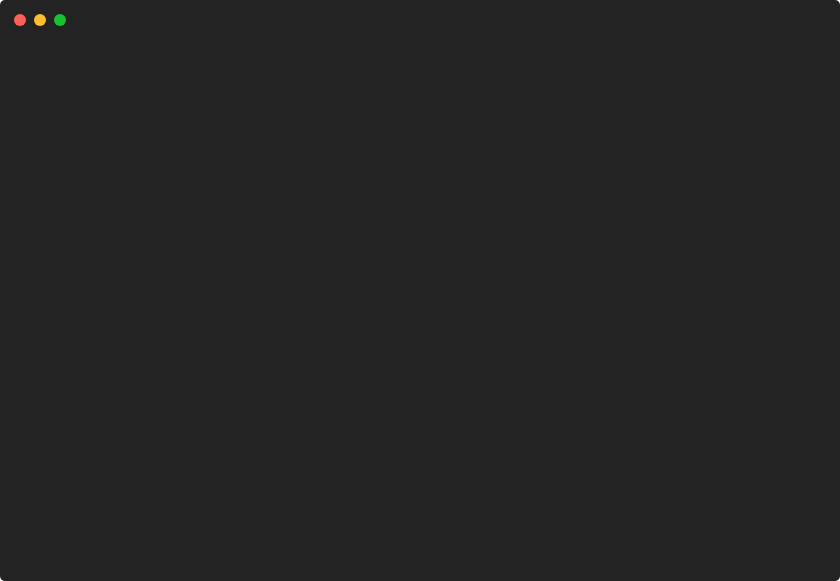
t = 0.00 s
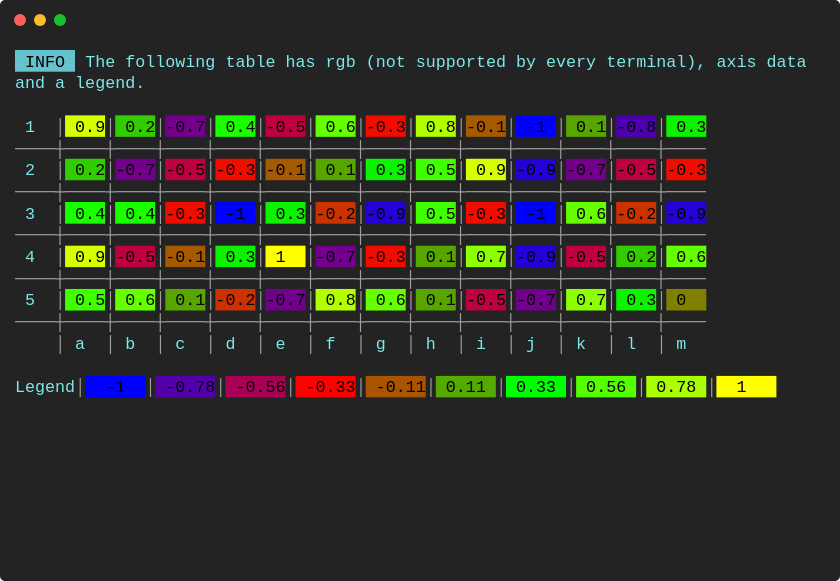
t = 0.85 s
t = 1.70 s: frame unchanged from t = 0.85 s, image omitted
t = 2.55 s: frame unchanged from t = 0.85 s, image omitted
t = 3.40 s: frame unchanged from t = 0.85 s, image omitted
t = 4.24 s: frame unchanged from t = 0.85 s, image omitted

The animated SVG that drew these frames (rendered in a browser with its animation timeline set to each time). Animation: 1 CSS @keyframes rule; one cycle of 5.09 s, repeats indefinitely.

<svg xmlns="http://www.w3.org/2000/svg" xmlns:xlink="http://www.w3.org/1999/xlink" width="840" height="581.04"><rect width="840" height="581.04" rx="5" ry="5" class="a"></rect><svg y="0%" x="0%"><circle cx="20" cy="20" r="6" class="b"></circle><circle cx="40" cy="20" r="6" class="c"></circle><circle cx="60" cy="20" r="6" class="d"></circle></svg><svg height="521.04" viewBox="0 0 80 52.104" width="800" x="15" xmlns="http://www.w3.org/2000/svg" xmlns:xlink="http://www.w3.org/1999/xlink" y="50"><style>.e, .g, .f {
	font-family:
			'Courier New'
			Roboto,
			Helvetica,
			Arial,
			sans-serif,
			'Apple Color Emoji',
			'Segoe UI Emoji' !important;
}.a{fill:rgb(35,35,35)}.b{fill:#ff5f58}.c{fill:#ffbd2e}.d{fill:#18c132}.e{font-family:'Courier New',Monaco,Consolas,Menlo,'Bitstream Vera Sans Mono','Powerline Symbols',monospace}.f{fill:rgb(102,194,205)}.g{white-space:pre}.h{fill:rgb(126,231,233);white-space:pre}.i{fill:rgb(160,160,160);white-space:pre}.j{fill:rgb(216,255,0)}.k{fill:rgb(0,0,0);white-space:pre}.l{fill:rgb(50,204,0)}.m{fill:rgb(114,0,140)}.n{fill:rgb(25,255,0)}.o{fill:rgb(191,0,63)}.p{fill:rgb(101,255,0)}.q{fill:rgb(242,12,0)}.r{fill:rgb(178,255,0)}.s{fill:rgb(165,89,0)}.t{fill:rgb(0,0,255)}.u{fill:rgb(89,165,0)}.v{fill:rgb(76,0,178)}.w{fill:rgb(12,242,0)}.x{fill:rgb(63,255,0)}.y{fill:rgb(38,0,216)}.z{fill:rgb(204,50,0)}.A{fill:rgb(255,255,0)}.B{fill:rgb(140,255,0)}.C{fill:rgb(127,127,0)}.D{fill:rgb(84,0,170)}.E{fill:rgb(169,0,85)}.F{fill:rgb(255,0,0)}.G{fill:rgb(170,84,0)}.H{fill:rgb(84,170,0)}.I{fill:rgb(0,255,0)}.J{fill:rgb(84,255,0)}.K{fill:rgb(170,255,0)}.L{fill:transparent}.N{animation-duration:5.092112s;animation-iteration-count:infinite;animation-name:M;animation-timing-function:steps(1,end)}@keyframes M{0%{transform:translateX(-0px)}1.4%{transform:translateX(-80px)}1.8%{transform:translateX(-160px)}1.8%{transform:translateX(-240px)}1.8%{transform:translateX(-320px)}100%{transform:translateX(-400px)}}</style><g font-family="'Courier New',Monaco, Consolas, Menlo, &#x27;Bitstream Vera Sans Mono&#x27;, &#x27;Powerline Symbols&#x27;, monospace" font-size="1.67" class="e"><defs><symbol id="1"><rect height="2.171" width="6" x="0" y="0" class="f"></rect><text x="0" y="1.67" class="g"> INFO </text><text x="7.013999999999999" y="1.67" class="h">The</text><text x="11.021999999999998" y="1.67" class="h">following</text><text x="21.041999999999998" y="1.67" class="h">table</text><text x="27.054" y="1.67" class="h">has</text><text x="31.061999999999998" y="1.67" class="h">rgb</text><text x="35.06999999999999" y="1.67" class="h">(not</text><text x="40.08" y="1.67" class="h">supported</text><text x="50.1" y="1.67" class="h">by</text><text x="53.105999999999995" y="1.67" class="h">every</text><text x="59.117999999999995" y="1.67" class="h">terminal),</text><text x="70.13999999999999" y="1.67" class="h">axis</text><text x="75.14999999999999" y="1.67" class="h">data</text></symbol><symbol id="2"><text x="0" y="1.67" class="h">and</text><text x="4.008" y="1.67" class="h">a</text><text x="6.012" y="1.67" class="h">legend.</text></symbol><symbol id="3"><text x="1.002" y="1.67" class="h">1</text><text x="4.008" y="1.67" class="i">│</text><rect height="2.171" width="4" x="5.01" y="0" class="j"></rect><text x="5.01" y="1.67" class="k"> 0.9</text><text x="9.017999999999999" y="1.67" class="i">│</text><rect height="2.171" width="4" x="10.02" y="0" class="l"></rect><text x="10.02" y="1.67" class="k"> 0.2</text><text x="14.027999999999999" y="1.67" class="i">│</text><rect height="2.171" width="4" x="15.029999999999998" y="0" class="m"></rect><text x="15.029999999999998" y="1.67" class="k">-0.7</text><text x="19.037999999999997" y="1.67" class="i">│</text><rect height="2.171" width="4" x="20.04" y="0" class="n"></rect><text x="20.04" y="1.67" class="k"> 0.4</text><text x="24.048" y="1.67" class="i">│</text><rect height="2.171" width="4" x="25.05" y="0" class="o"></rect><text x="25.05" y="1.67" class="k">-0.5</text><text x="29.058" y="1.67" class="i">│</text><rect height="2.171" width="4" x="30.059999999999995" y="0" class="p"></rect><text x="30.059999999999995" y="1.67" class="k"> 0.6</text><text x="34.068" y="1.67" class="i">│</text><rect height="2.171" width="4" x="35.06999999999999" y="0" class="q"></rect><text x="35.06999999999999" y="1.67" class="k">-0.3</text><text x="39.077999999999996" y="1.67" class="i">│</text><rect height="2.171" width="4" x="40.08" y="0" class="r"></rect><text x="40.08" y="1.67" class="k"> 0.8</text><text x="44.087999999999994" y="1.67" class="i">│</text><rect height="2.171" width="4" x="45.089999999999996" y="0" class="s"></rect><text x="45.089999999999996" y="1.67" class="k">-0.1</text><text x="49.098" y="1.67" class="i">│</text><rect height="2.171" width="4" x="50.1" y="0" class="t"></rect><text x="50.1" y="1.67" class="k"> -1 </text><text x="54.108" y="1.67" class="i">│</text><rect height="2.171" width="4" x="55.10999999999999" y="0" class="u"></rect><text x="55.10999999999999" y="1.67" class="k"> 0.1</text><text x="59.117999999999995" y="1.67" class="i">│</text><rect height="2.171" width="4" x="60.11999999999999" y="0" class="v"></rect><text x="60.11999999999999" y="1.67" class="k">-0.8</text><text x="64.128" y="1.67" class="i">│</text><rect height="2.171" width="4" x="65.13" y="0" class="w"></rect><text x="65.13" y="1.67" class="k"> 0.3</text></symbol><symbol id="4"><text x="0" y="1.67" class="i">────┼────┼────┼────┼────┼────┼────┼────┼────┼────┼────┼────┼────┼────</text></symbol><symbol id="5"><text x="1.002" y="1.67" class="h">2</text><text x="4.008" y="1.67" class="i">│</text><rect height="2.171" width="4" x="5.01" y="0" class="l"></rect><text x="5.01" y="1.67" class="k"> 0.2</text><text x="9.017999999999999" y="1.67" class="i">│</text><rect height="2.171" width="4" x="10.02" y="0" class="m"></rect><text x="10.02" y="1.67" class="k">-0.7</text><text x="14.027999999999999" y="1.67" class="i">│</text><rect height="2.171" width="4" x="15.029999999999998" y="0" class="o"></rect><text x="15.029999999999998" y="1.67" class="k">-0.5</text><text x="19.037999999999997" y="1.67" class="i">│</text><rect height="2.171" width="4" x="20.04" y="0" class="q"></rect><text x="20.04" y="1.67" class="k">-0.3</text><text x="24.048" y="1.67" class="i">│</text><rect height="2.171" width="4" x="25.05" y="0" class="s"></rect><text x="25.05" y="1.67" class="k">-0.1</text><text x="29.058" y="1.67" class="i">│</text><rect height="2.171" width="4" x="30.059999999999995" y="0" class="u"></rect><text x="30.059999999999995" y="1.67" class="k"> 0.1</text><text x="34.068" y="1.67" class="i">│</text><rect height="2.171" width="4" x="35.06999999999999" y="0" class="w"></rect><text x="35.06999999999999" y="1.67" class="k"> 0.3</text><text x="39.077999999999996" y="1.67" class="i">│</text><rect height="2.171" width="4" x="40.08" y="0" class="x"></rect><text x="40.08" y="1.67" class="k"> 0.5</text><text x="44.087999999999994" y="1.67" class="i">│</text><rect height="2.171" width="4" x="45.089999999999996" y="0" class="j"></rect><text x="45.089999999999996" y="1.67" class="k"> 0.9</text><text x="49.098" y="1.67" class="i">│</text><rect height="2.171" width="4" x="50.1" y="0" class="y"></rect><text x="50.1" y="1.67" class="k">-0.9</text><text x="54.108" y="1.67" class="i">│</text><rect height="2.171" width="4" x="55.10999999999999" y="0" class="m"></rect><text x="55.10999999999999" y="1.67" class="k">-0.7</text><text x="59.117999999999995" y="1.67" class="i">│</text><rect height="2.171" width="4" x="60.11999999999999" y="0" class="o"></rect><text x="60.11999999999999" y="1.67" class="k">-0.5</text><text x="64.128" y="1.67" class="i">│</text><rect height="2.171" width="4" x="65.13" y="0" class="q"></rect><text x="65.13" y="1.67" class="k">-0.3</text></symbol><symbol id="6"><text x="1.002" y="1.67" class="h">3</text><text x="4.008" y="1.67" class="i">│</text><rect height="2.171" width="4" x="5.01" y="0" class="n"></rect><text x="5.01" y="1.67" class="k"> 0.4</text><text x="9.017999999999999" y="1.67" class="i">│</text><rect height="2.171" width="4" x="10.02" y="0" class="n"></rect><text x="10.02" y="1.67" class="k"> 0.4</text><text x="14.027999999999999" y="1.67" class="i">│</text><rect height="2.171" width="4" x="15.029999999999998" y="0" class="q"></rect><text x="15.029999999999998" y="1.67" class="k">-0.3</text><text x="19.037999999999997" y="1.67" class="i">│</text><rect height="2.171" width="4" x="20.04" y="0" class="t"></rect><text x="20.04" y="1.67" class="k"> -1 </text><text x="24.048" y="1.67" class="i">│</text><rect height="2.171" width="4" x="25.05" y="0" class="w"></rect><text x="25.05" y="1.67" class="k"> 0.3</text><text x="29.058" y="1.67" class="i">│</text><rect height="2.171" width="4" x="30.059999999999995" y="0" class="z"></rect><text x="30.059999999999995" y="1.67" class="k">-0.2</text><text x="34.068" y="1.67" class="i">│</text><rect height="2.171" width="4" x="35.06999999999999" y="0" class="y"></rect><text x="35.06999999999999" y="1.67" class="k">-0.9</text><text x="39.077999999999996" y="1.67" class="i">│</text><rect height="2.171" width="4" x="40.08" y="0" class="x"></rect><text x="40.08" y="1.67" class="k"> 0.5</text><text x="44.087999999999994" y="1.67" class="i">│</text><rect height="2.171" width="4" x="45.089999999999996" y="0" class="q"></rect><text x="45.089999999999996" y="1.67" class="k">-0.3</text><text x="49.098" y="1.67" class="i">│</text><rect height="2.171" width="4" x="50.1" y="0" class="t"></rect><text x="50.1" y="1.67" class="k"> -1 </text><text x="54.108" y="1.67" class="i">│</text><rect height="2.171" width="4" x="55.10999999999999" y="0" class="p"></rect><text x="55.10999999999999" y="1.67" class="k"> 0.6</text><text x="59.117999999999995" y="1.67" class="i">│</text><rect height="2.171" width="4" x="60.11999999999999" y="0" class="z"></rect><text x="60.11999999999999" y="1.67" class="k">-0.2</text><text x="64.128" y="1.67" class="i">│</text><rect height="2.171" width="4" x="65.13" y="0" class="y"></rect><text x="65.13" y="1.67" class="k">-0.9</text></symbol><symbol id="7"><text x="1.002" y="1.67" class="h">4</text><text x="4.008" y="1.67" class="i">│</text><rect height="2.171" width="4" x="5.01" y="0" class="j"></rect><text x="5.01" y="1.67" class="k"> 0.9</text><text x="9.017999999999999" y="1.67" class="i">│</text><rect height="2.171" width="4" x="10.02" y="0" class="o"></rect><text x="10.02" y="1.67" class="k">-0.5</text><text x="14.027999999999999" y="1.67" class="i">│</text><rect height="2.171" width="4" x="15.029999999999998" y="0" class="s"></rect><text x="15.029999999999998" y="1.67" class="k">-0.1</text><text x="19.037999999999997" y="1.67" class="i">│</text><rect height="2.171" width="4" x="20.04" y="0" class="w"></rect><text x="20.04" y="1.67" class="k"> 0.3</text><text x="24.048" y="1.67" class="i">│</text><rect height="2.171" width="4" x="25.05" y="0" class="A"></rect><text x="25.05" y="1.67" class="k"> 1  </text><text x="29.058" y="1.67" class="i">│</text><rect height="2.171" width="4" x="30.059999999999995" y="0" class="m"></rect><text x="30.059999999999995" y="1.67" class="k">-0.7</text><text x="34.068" y="1.67" class="i">│</text><rect height="2.171" width="4" x="35.06999999999999" y="0" class="q"></rect><text x="35.06999999999999" y="1.67" class="k">-0.3</text><text x="39.077999999999996" y="1.67" class="i">│</text><rect height="2.171" width="4" x="40.08" y="0" class="u"></rect><text x="40.08" y="1.67" class="k"> 0.1</text><text x="44.087999999999994" y="1.67" class="i">│</text><rect height="2.171" width="4" x="45.089999999999996" y="0" class="B"></rect><text x="45.089999999999996" y="1.67" class="k"> 0.7</text><text x="49.098" y="1.67" class="i">│</text><rect height="2.171" width="4" x="50.1" y="0" class="y"></rect><text x="50.1" y="1.67" class="k">-0.9</text><text x="54.108" y="1.67" class="i">│</text><rect height="2.171" width="4" x="55.10999999999999" y="0" class="o"></rect><text x="55.10999999999999" y="1.67" class="k">-0.5</text><text x="59.117999999999995" y="1.67" class="i">│</text><rect height="2.171" width="4" x="60.11999999999999" y="0" class="l"></rect><text x="60.11999999999999" y="1.67" class="k"> 0.2</text><text x="64.128" y="1.67" class="i">│</text><rect height="2.171" width="4" x="65.13" y="0" class="p"></rect><text x="65.13" y="1.67" class="k"> 0.6</text></symbol><symbol id="8"><text x="1.002" y="1.67" class="h">5</text><text x="4.008" y="1.67" class="i">│</text><rect height="2.171" width="4" x="5.01" y="0" class="x"></rect><text x="5.01" y="1.67" class="k"> 0.5</text><text x="9.017999999999999" y="1.67" class="i">│</text><rect height="2.171" width="4" x="10.02" y="0" class="p"></rect><text x="10.02" y="1.67" class="k"> 0.6</text><text x="14.027999999999999" y="1.67" class="i">│</text><rect height="2.171" width="4" x="15.029999999999998" y="0" class="u"></rect><text x="15.029999999999998" y="1.67" class="k"> 0.1</text><text x="19.037999999999997" y="1.67" class="i">│</text><rect height="2.171" width="4" x="20.04" y="0" class="z"></rect><text x="20.04" y="1.67" class="k">-0.2</text><text x="24.048" y="1.67" class="i">│</text><rect height="2.171" width="4" x="25.05" y="0" class="m"></rect><text x="25.05" y="1.67" class="k">-0.7</text><text x="29.058" y="1.67" class="i">│</text><rect height="2.171" width="4" x="30.059999999999995" y="0" class="r"></rect><text x="30.059999999999995" y="1.67" class="k"> 0.8</text><text x="34.068" y="1.67" class="i">│</text><rect height="2.171" width="4" x="35.06999999999999" y="0" class="p"></rect><text x="35.06999999999999" y="1.67" class="k"> 0.6</text><text x="39.077999999999996" y="1.67" class="i">│</text><rect height="2.171" width="4" x="40.08" y="0" class="u"></rect><text x="40.08" y="1.67" class="k"> 0.1</text><text x="44.087999999999994" y="1.67" class="i">│</text><rect height="2.171" width="4" x="45.089999999999996" y="0" class="o"></rect><text x="45.089999999999996" y="1.67" class="k">-0.5</text><text x="49.098" y="1.67" class="i">│</text><rect height="2.171" width="4" x="50.1" y="0" class="m"></rect><text x="50.1" y="1.67" class="k">-0.7</text><text x="54.108" y="1.67" class="i">│</text><rect height="2.171" width="4" x="55.10999999999999" y="0" class="B"></rect><text x="55.10999999999999" y="1.67" class="k"> 0.7</text><text x="59.117999999999995" y="1.67" class="i">│</text><rect height="2.171" width="4" x="60.11999999999999" y="0" class="w"></rect><text x="60.11999999999999" y="1.67" class="k"> 0.3</text><text x="64.128" y="1.67" class="i">│</text><rect height="2.171" width="4" x="65.13" y="0" class="C"></rect><text x="65.13" y="1.67" class="k"> 0  </text></symbol><symbol id="9"><text x="4.008" y="1.67" class="i">│</text><text x="6.012" y="1.67" class="h">a</text><text x="9.017999999999999" y="1.67" class="i">│</text><text x="11.021999999999998" y="1.67" class="h">b</text><text x="14.027999999999999" y="1.67" class="i">│</text><text x="16.032" y="1.67" class="h">c</text><text x="19.037999999999997" y="1.67" class="i">│</text><text x="21.041999999999998" y="1.67" class="h">d</text><text x="24.048" y="1.67" class="i">│</text><text x="26.052" y="1.67" class="h">e</text><text x="29.058" y="1.67" class="i">│</text><text x="31.061999999999998" y="1.67" class="h">f</text><text x="34.068" y="1.67" class="i">│</text><text x="36.071999999999996" y="1.67" class="h">g</text><text x="39.077999999999996" y="1.67" class="i">│</text><text x="41.082" y="1.67" class="h">h</text><text x="44.087999999999994" y="1.67" class="i">│</text><text x="46.09199999999999" y="1.67" class="h">i</text><text x="49.098" y="1.67" class="i">│</text><text x="51.102" y="1.67" class="h">j</text><text x="54.108" y="1.67" class="i">│</text><text x="56.111999999999995" y="1.67" class="h">k</text><text x="59.117999999999995" y="1.67" class="i">│</text><text x="61.12199999999999" y="1.67" class="h">l</text><text x="64.128" y="1.67" class="i">│</text><text x="66.13199999999999" y="1.67" class="h">m</text></symbol><symbol id="10"><text x="0" y="1.67" class="h">Legend</text><text x="6.012" y="1.67" class="i">│</text><rect height="2.171" width="6" x="7.013999999999999" y="0" class="t"></rect><text x="7.013999999999999" y="1.67" class="k">  -1  </text><text x="13.026" y="1.67" class="i">│</text><rect height="2.171" width="6" x="14.027999999999999" y="0" class="D"></rect><text x="14.027999999999999" y="1.67" class="k"> -0.78</text><text x="20.04" y="1.67" class="i">│</text><rect height="2.171" width="6" x="21.041999999999998" y="0" class="E"></rect><text x="21.041999999999998" y="1.67" class="k"> -0.56</text><text x="27.054" y="1.67" class="i">│</text><rect height="2.171" width="6" x="28.055999999999997" y="0" class="F"></rect><text x="28.055999999999997" y="1.67" class="k"> -0.33</text><text x="34.068" y="1.67" class="i">│</text><rect height="2.171" width="6" x="35.06999999999999" y="0" class="G"></rect><text x="35.06999999999999" y="1.67" class="k"> -0.11</text><text x="41.082" y="1.67" class="i">│</text><rect height="2.171" width="6" x="42.083999999999996" y="0" class="H"></rect><text x="42.083999999999996" y="1.67" class="k"> 0.11 </text><text x="48.096" y="1.67" class="i">│</text><rect height="2.171" width="6" x="49.098" y="0" class="I"></rect><text x="49.098" y="1.67" class="k"> 0.33 </text><text x="55.10999999999999" y="1.67" class="i">│</text><rect height="2.171" width="6" x="56.111999999999995" y="0" class="J"></rect><text x="56.111999999999995" y="1.67" class="k"> 0.56 </text><text x="62.123999999999995" y="1.67" class="i">│</text><rect height="2.171" width="6" x="63.12599999999999" y="0" class="K"></rect><text x="63.12599999999999" y="1.67" class="k"> 0.78 </text><text x="69.13799999999999" y="1.67" class="i">│</text><rect height="2.171" width="6" x="70.13999999999999" y="0" class="A"></rect><text x="70.13999999999999" y="1.67" class="k">  1   </text></symbol><symbol id="a"><rect height="24" width="80" x="0" y="0" class="L"></rect></symbol></defs><rect height="52.104" width="80" class="a"></rect><g class="N"><svg x="0" y="0" width="480"><svg x="0"><use xlink:href="#a"></use></svg><svg x="80"><use xlink:href="#a"></use><use xlink:href="#1" y="0"></use><use xlink:href="#2" y="2.171"></use></svg><svg x="160"><use xlink:href="#a"></use><use xlink:href="#1" y="0"></use><use xlink:href="#2" y="2.171"></use><use xlink:href="#3" y="6.513"></use><use xlink:href="#4" y="8.684"></use><use xlink:href="#5" y="10.855"></use><text x="0" y="14.696" class="i">────┼────┼────┼────┼────┼────┼────┼────┼────┼────┼────</text></svg><svg x="240"><use xlink:href="#a"></use><use xlink:href="#1" y="0"></use><use xlink:href="#2" y="2.171"></use><use xlink:href="#3" y="6.513"></use><use xlink:href="#4" y="8.684"></use><use xlink:href="#5" y="10.855"></use><use xlink:href="#4" y="13.026"></use><use xlink:href="#6" y="15.197"></use><use xlink:href="#4" y="17.368"></use><use xlink:href="#7" y="19.539"></use><text x="0" y="23.380000000000003" class="i">────┼────┼────┼────┼────┼────┼────┼────</text></svg><svg x="320"><use xlink:href="#a"></use><use xlink:href="#1" y="0"></use><use xlink:href="#2" y="2.171"></use><use xlink:href="#3" y="6.513"></use><use xlink:href="#4" y="8.684"></use><use xlink:href="#5" y="10.855"></use><use xlink:href="#4" y="13.026"></use><use xlink:href="#6" y="15.197"></use><use xlink:href="#4" y="17.368"></use><use xlink:href="#7" y="19.539"></use><use xlink:href="#4" y="21.71"></use><use xlink:href="#8" y="23.880999999999997"></use><use xlink:href="#4" y="26.052"></use><use xlink:href="#9" y="28.223000000000003"></use><use xlink:href="#10" y="32.565"></use></svg><svg x="400"><use xlink:href="#a"></use><use xlink:href="#1" y="0"></use><use xlink:href="#2" y="2.171"></use><use xlink:href="#3" y="6.513"></use><use xlink:href="#4" y="8.684"></use><use xlink:href="#5" y="10.855"></use><use xlink:href="#4" y="13.026"></use><use xlink:href="#6" y="15.197"></use><use xlink:href="#4" y="17.368"></use><use xlink:href="#7" y="19.539"></use><use xlink:href="#4" y="21.71"></use><use xlink:href="#8" y="23.880999999999997"></use><use xlink:href="#4" y="26.052"></use><use xlink:href="#9" y="28.223000000000003"></use><use xlink:href="#10" y="32.565"></use><text x="0" y="40.748000000000005" class="i">Restarting</text><text x="11.021999999999998" y="40.748000000000005" class="i">animation...</text></svg></svg></g></g></svg></svg>
